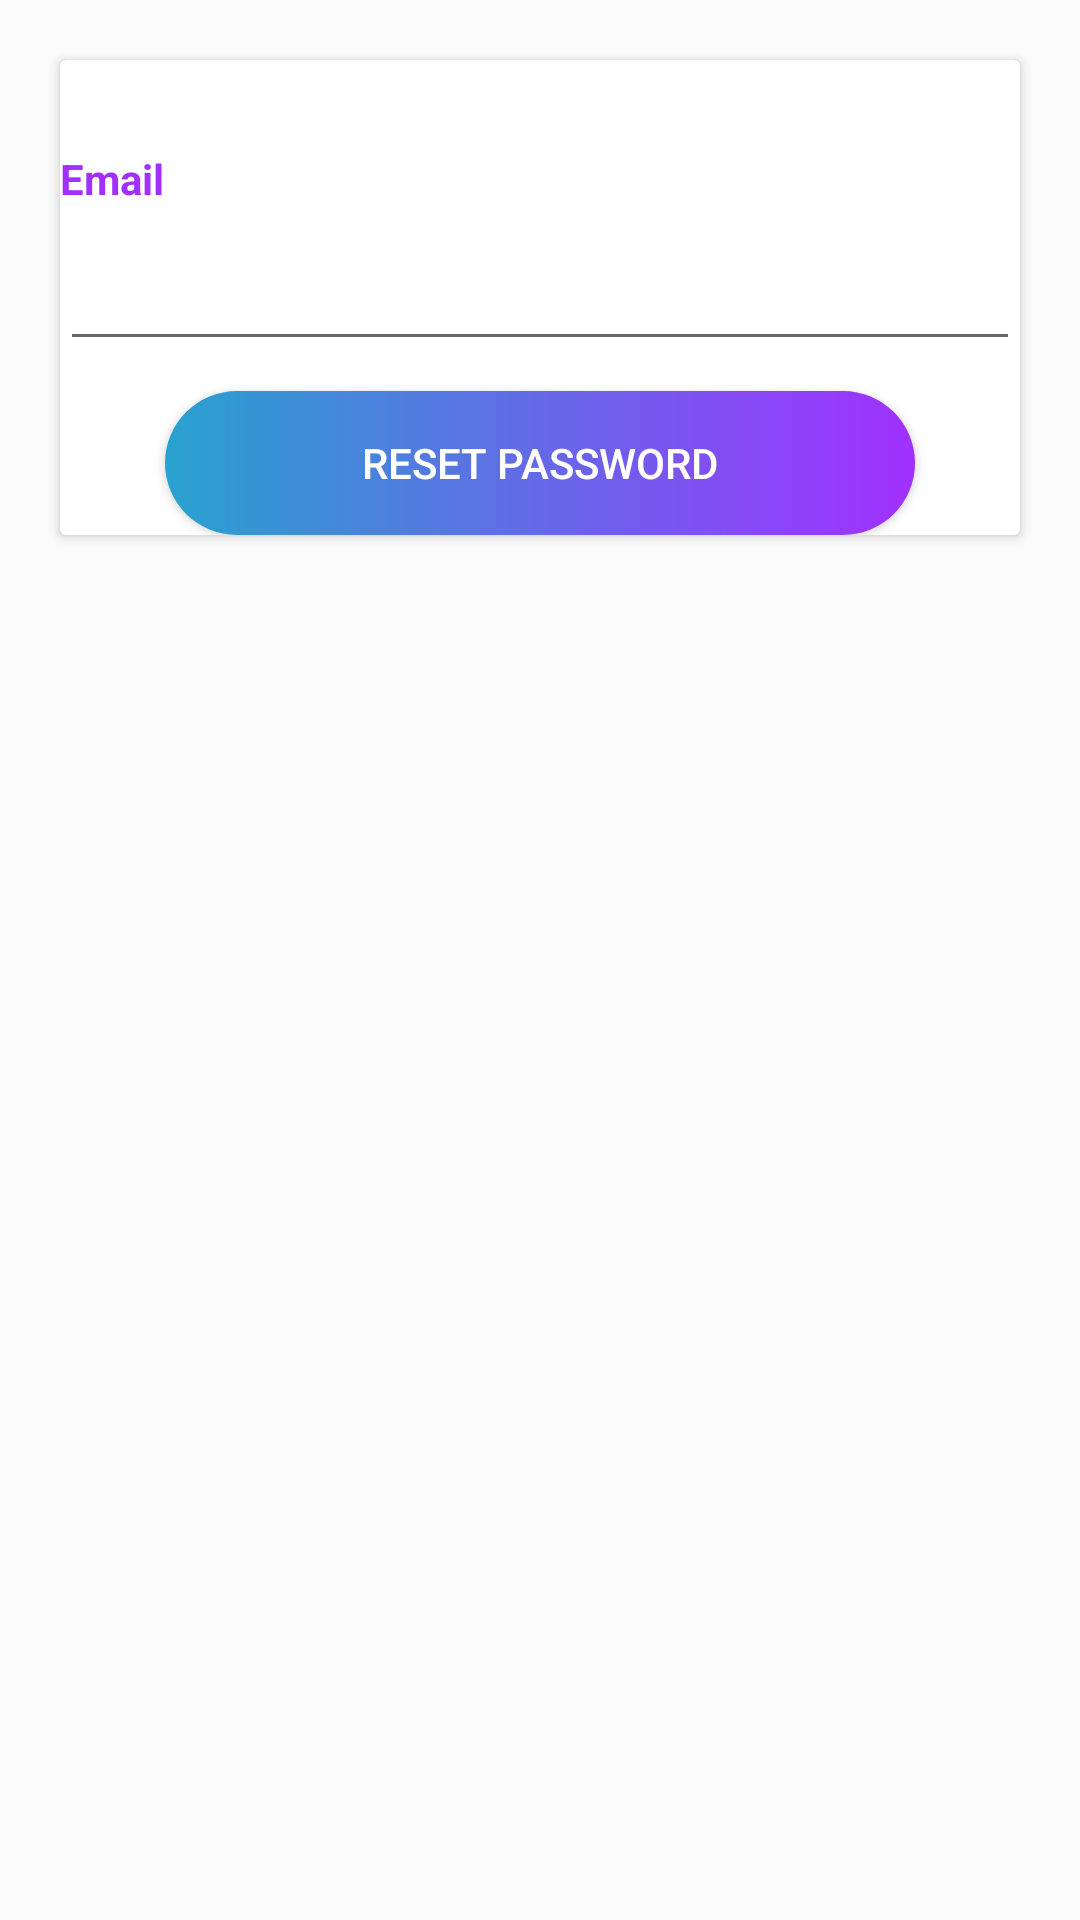

Here is an Android app screen rendered from its layout file. Give the layout XML and the strings, colors and styles it references.
<!-- AndroidManifest.xml: application theme AppTheme -->
<!-- res/layout/forgetpassword.xml -->
<?xml version="1.0" encoding="utf-8"?>
<RelativeLayout xmlns:android="http://schemas.android.com/apk/res/android"
    android:layout_width="match_parent"
    android:layout_height="wrap_content">
    <androidx.cardview.widget.CardView
        android:layout_width="match_parent"
        android:layout_height="wrap_content"
        android:background="#000"
        android:layout_centerHorizontal="true"
        android:layout_margin="20dp"
        android:elevation="4dp"
        android:padding="60dp"
        android:id="@+id/cvfp">

       <LinearLayout
           android:layout_width="match_parent"
           android:layout_height="wrap_content"
           android:orientation="vertical">
           <TextView
               android:layout_width="wrap_content"
               android:layout_height="wrap_content"
               android:id="@+id/frtv"
               android:text="Email"
               android:textStyle="bold"
               android:textSize="14dp"
               android:textColor="@color/colorPurple"
               android:layout_marginTop="30dp"/>
           <EditText
               android:layout_width="match_parent"
               android:layout_height="wrap_content"
               android:id="@+id/fpet"
               android:layout_marginTop="10dp"></EditText>
           <Button
               android:layout_width="match_parent"
               android:layout_height="wrap_content"
               android:id="@+id/forget"
               android:text="Reset Password"
               android:layout_marginLeft="35dp"
               android:layout_marginRight="35dp"
               android:elevation="10dp"
              android:layout_marginTop="10dp"
               android:textColor="@color/colorWhite"
               android:background="@drawable/bt_uisquare"></Button>
       </LinearLayout>
    </androidx.cardview.widget.CardView>

</RelativeLayout>
<!-- resources referenced by this layout -->
<resources>
  <color name="colorPurple">#A130FF</color>
  <color name="colorWhite">#ffffff</color>
  <!-- drawable bt_uisquare (drawable) -->
  <?xml version="1.0" encoding="utf-8"?>
  <selector xmlns:android="http://schemas.android.com/apk/res/android">
      <item android:state_pressed="true">
          <shape android:shape="rectangle">
              <solid android:color="@color/colorPurple">
              </solid>
              <corners android:radius="100dp"></corners>
          </shape>
      </item>
      <item>
          <shape android:shape="rectangle">
              <gradient android:startColor="@color/colorBlue"
                  android:endColor="@color/colorPurple"/>
              <corners android:radius="100dp"></corners>
          </shape>
      </item>
  </selector>
  <style name="AppTheme" parent="Theme.AppCompat.Light.NoActionBar">
          
          <item name="colorPrimary">@color/colorPrimary</item>
          <item name="colorPrimaryDark">@color/colorPrimaryDark</item>
          <item name="colorAccent">@color/colorAccent</item>
      </style>
  <color name="colorBlue">#28A2CF</color>
  <color name="colorPrimary">#A130FF</color>
  <color name="colorPrimaryDark">#64a130ff</color>
  <color name="colorAccent">#A130FF</color>
</resources>
